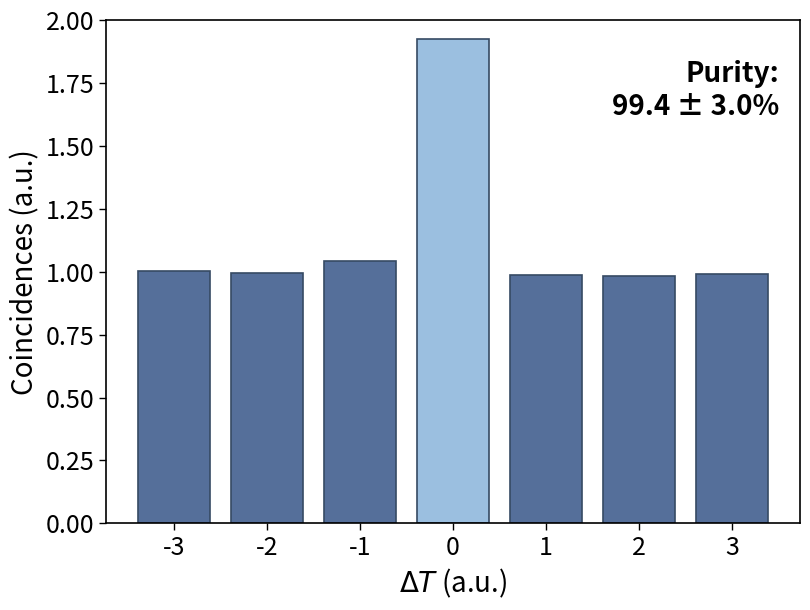

Write Python code to recreate this figure.
import numpy as np
import matplotlib.pyplot as plt

# =========================
# Input data
# =========================
# Raw 3-bin integrated peak areas
areas_raw = np.array([4142, 4110, 4304, 7940, 4067, 4060, 4092], dtype=float)

# x positions
x = np.array([-3, -2, -1, 0, 1, 2, 3], dtype=float)

# =========================
# Analysis
# =========================
center_idx = len(areas_raw) // 2
acc_raw = np.mean(np.delete(areas_raw, center_idx))
areas_norm = areas_raw / acc_raw

# Final result to display
purity = 99.4
purity_err = 3.0

# =========================
# Style
# =========================
acc_color = "#556F9A"   # darker bars for ACC
cc_color  = "#9BBFE0"   # lighter bar for CC
edge_color = "#364A63"

plt.rcParams.update({
    "font.size": 20,
    "axes.linewidth": 1.2,
})

# =========================
# Plot
# =========================
fig, ax = plt.subplots(figsize=(8.5, 6.5))

colors = [acc_color] * len(areas_norm)
colors[center_idx] = cc_color

ax.bar(
    x,
    areas_norm,
    width=0.78,
    color=colors,
    edgecolor=edge_color,
    linewidth=1.2
)

# Labels
ax.set_xlabel(r'$\Delta T$ (a.u.)', fontsize=20)
ax.set_ylabel('Coincidences (a.u.)', fontsize=20)

# Limits and ticks
ax.set_ylim(0, 2.00)
ax.set_xticks(x)
ax.tick_params(axis='both', labelsize=18, length=5, width=1.0)

# Boxed frame: keep all spines visible
ax.spines['top'].set_visible(True)
ax.spines['right'].set_visible(True)
ax.spines['left'].set_visible(True)
ax.spines['bottom'].set_visible(True)

# Purity text at upper right
ax.text(
    0.97, 0.92,
    f'Purity:\n{purity:.1f} ± {purity_err:.1f}%',
    transform=ax.transAxes,
    fontsize=20,
    fontweight='bold',
    ha='right',
    va='top'
)

plt.tight_layout()
plt.show()
